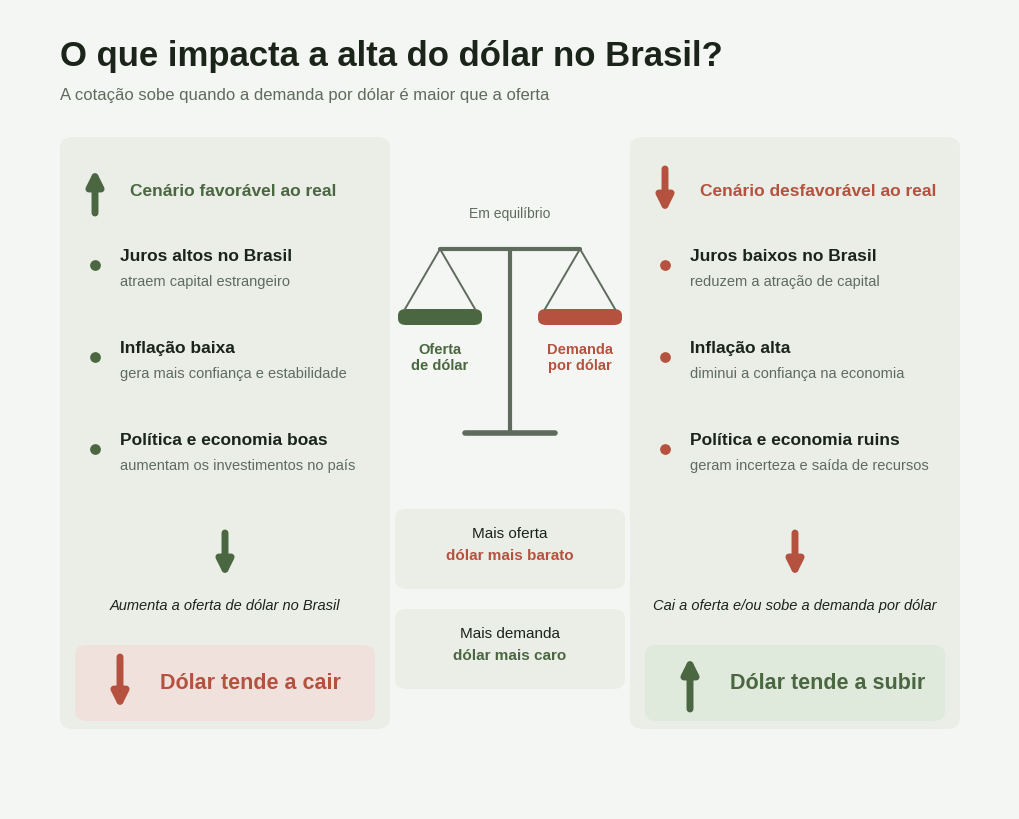

Write Python code to recreate this figure.
"""Versão limpa do infográfico 'O que impacta a alta do dólar no Brasil?' no padrão visual do projeto. Conceitual, sem dados."""
import matplotlib
matplotlib.use("Agg")
import matplotlib.pyplot as plt
from matplotlib.patches import FancyBboxPatch, FancyArrowPatch, Polygon
from matplotlib import font_manager as fm

BG, INK, MUTED = "#f4f6f3", "#1b2419", "#5f6b5c"
UP, DOWN = "#4a6741", "#b5523f"
T_SOBE, T_CAI, T_COL = "#e0eadc", "#f1e1dc", "#eaeee7"   # dólar sobe = verde, cai = vermelho
plt.rcParams["font.family"] = "Liberation Sans" if any("Liberation Sans" in f.name for f in fm.fontManager.ttflist) else "DejaVu Sans"

fig = plt.figure(figsize=(10, 8), dpi=200, facecolor=BG)
F = fig.add_axes([0, 0, 1, 1]); F.set_xlim(0, 1); F.set_ylim(0, 1); F.axis("off")

def seta(x, y0, y1, cor, lw=5, ms=22):
    F.add_patch(FancyArrowPatch((x, y0), (x, y1), arrowstyle="-|>", mutation_scale=ms, lw=lw, color=cor, shrinkA=0, shrinkB=0))

fig.text(.05, .93, "O que impacta a alta do dólar no Brasil?", color=INK, fontsize=25, fontweight="bold")
fig.text(.05, .888, "A cotação sobe quando a demanda por dólar é maior que a oferta", color=MUTED, fontsize=12)

colunas = [
    (.05, .33, "Cenário favorável ao real", UP, True,
     [("Juros altos no Brasil", "atraem capital estrangeiro"),
      ("Inflação baixa", "gera mais confiança e estabilidade"),
      ("Política e economia boas", "aumentam os investimentos no país")],
     "Aumenta a oferta de dólar no Brasil", "Dólar tende a cair", T_CAI, DOWN, False),
    (.62, .33, "Cenário desfavorável ao real", DOWN, False,
     [("Juros baixos no Brasil", "reduzem a atração de capital"),
      ("Inflação alta", "diminui a confiança na economia"),
      ("Política e economia ruins", "geram incerteza e saída de recursos")],
     "Cai a oferta e/ou sobe a demanda por dólar", "Dólar tende a subir", T_SOBE, UP, True),
]
for x0, w, titulo, cor, bem, itens, result, final, tint, fcor, fsobe in colunas:
    F.add_patch(FancyBboxPatch((x0, .10), w, .74, boxstyle="round,pad=0,rounding_size=.014", fc=T_COL, ec="none"))
    seta(x0 + .035, .80 if not bem else .745, .745 if not bem else .80, cor, lw=5)
    fig.text(x0 + .07, .7725, titulo, color=cor, fontsize=12.5, fontweight="bold", va="center")
    for i, (a, b) in enumerate(itens):
        y = .68 - i * .115
        F.scatter([x0 + .035], [y], s=45, color=cor, zorder=3)
        fig.text(x0 + .06, y + .012, a, color=INK, fontsize=12.5, fontweight="bold", va="center")
        fig.text(x0 + .06, y - .02, b, color=MUTED, fontsize=10.5, va="center")
    seta(x0 + w / 2, .345, .29, cor, lw=5, ms=22)
    fig.text(x0 + w / 2, .255, result, color=INK, fontsize=10.5, ha="center", va="center", style="italic")
    F.add_patch(FancyBboxPatch((x0 + .015, .11), w - .03, .095, boxstyle="round,pad=0,rounding_size=.012", fc=tint, ec="none"))
    seta(x0 + .06, .125 if fsobe else .19, .19 if fsobe else .125, fcor, lw=5)
    fig.text(x0 + .1, .1575, final, color=fcor, fontsize=15.5, fontweight="bold", va="center")

# centro: balança simples
cx = .5
F.plot([cx, cx], [.47, .70], color=MUTED, lw=3, solid_capstyle="round")
F.plot([cx - .045, cx + .045], [.47, .47], color=MUTED, lw=4, solid_capstyle="round")
F.plot([cx - .07, cx + .07], [.70, .70], color=MUTED, lw=3, solid_capstyle="round")
for sx, txt, cor in ((cx - .07, "Oferta\nde dólar", UP), (cx + .07, "Demanda\npor dólar", DOWN)):
    for d in (-.035, .035): F.plot([sx, sx + d], [.70, .625], color=MUTED, lw=1.4)
    F.add_patch(FancyBboxPatch((sx - .042, .605), .084, .02, boxstyle="round,pad=0,rounding_size=.008", fc=cor, ec="none"))
    fig.text(sx, .565, txt, color=cor, fontsize=10.5, fontweight="bold", ha="center", va="center", linespacing=1.15)
fig.text(cx, .74, "Em equilíbrio", color=MUTED, fontsize=10, ha="center")
F.add_patch(FancyBboxPatch((.385, .275), .23, .1, boxstyle="round,pad=0,rounding_size=.012", fc=T_COL, ec="none"))
fig.text(cx, .345, "Mais oferta", color=INK, fontsize=11, ha="center", va="center")
fig.text(cx, .318, "dólar mais barato", color=DOWN, fontsize=11, fontweight="bold", ha="center", va="center")
F.add_patch(FancyBboxPatch((.385, .15), .23, .1, boxstyle="round,pad=0,rounding_size=.012", fc=T_COL, ec="none"))
fig.text(cx, .22, "Mais demanda", color=INK, fontsize=11, ha="center", va="center")
fig.text(cx, .193, "dólar mais caro", color=UP, fontsize=11, fontweight="bold", ha="center", va="center")
fig.savefig("infografico_impacto_alta_dolar.png", facecolor=BG)
